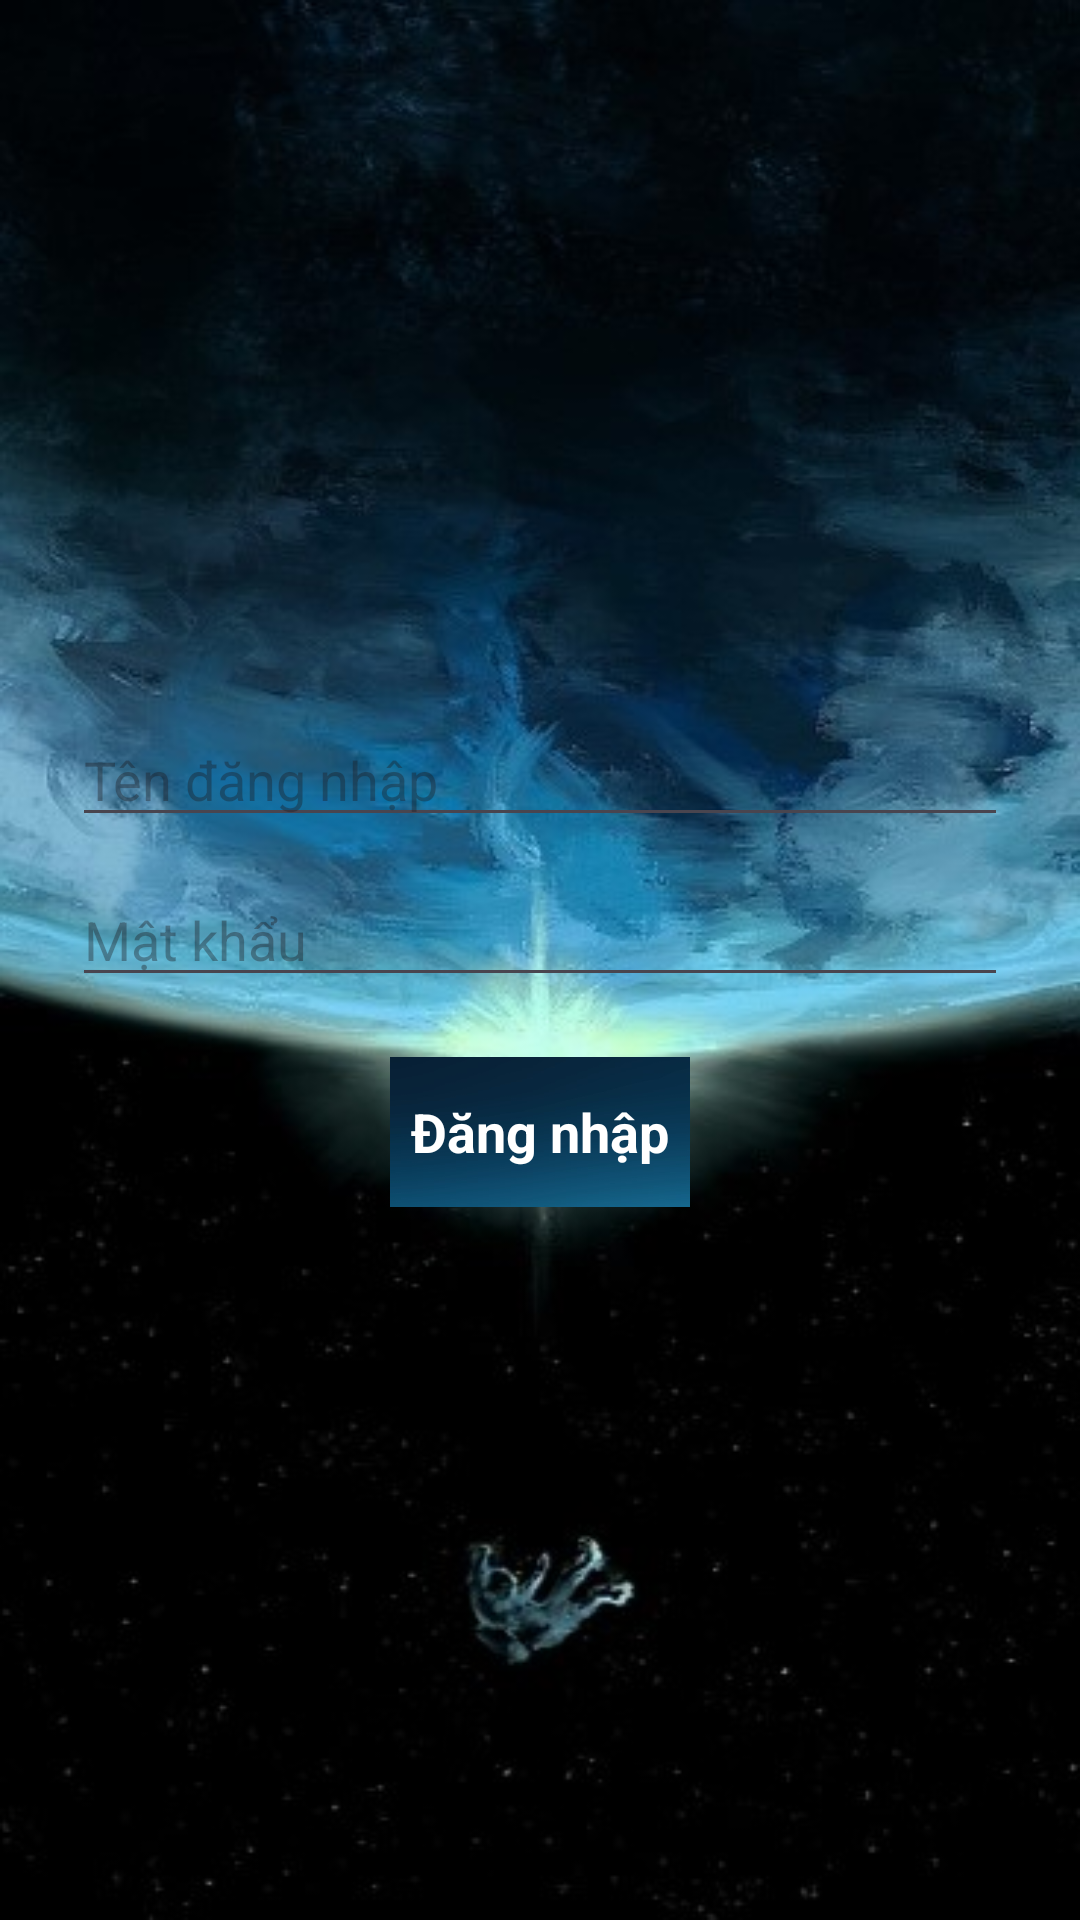

Write the Android layout XML for this screen, with the resource values it uses.
<!-- AndroidManifest.xml: application theme Theme.Quasar -->
<!-- res/layout/sign_in.xml -->
<?xml version="1.0" encoding="utf-8"?>
<androidx.constraintlayout.widget.ConstraintLayout xmlns:android="http://schemas.android.com/apk/res/android"
    android:layout_width="match_parent"
    android:layout_height="match_parent">
    <LinearLayout xmlns:android="http://schemas.android.com/apk/res/android"
        android:layout_width="match_parent"
        android:layout_height="match_parent"
        android:gravity="center"
        android:orientation="vertical"
        android:padding="24dp"
        android:background="@drawable/bginup">

        <EditText
            android:id="@+id/edtUsername"
            android:hint="Tên đăng nhập"
            android:textColor="#ffffff"
            android:textSize="18dp"
            android:layout_width="match_parent"
            android:layout_height="wrap_content"/>

        <EditText
            android:id="@+id/edtPassword"
            android:hint="Mật khẩu"
            android:inputType="textPassword"
            android:textColor="#ffffff"
            android:textSize="18dp"
            android:layout_width="match_parent"
            android:layout_height="wrap_content"
            android:layout_marginTop="12dp"/>

        <TextView
            android:id="@+id/btnLogin"
            android:text="Đăng nhập"
            android:layout_width="100dp"
            android:layout_height="50dp"
            android:textColor="#ffffff"
            android:textStyle="bold"
            android:gravity="center"
            android:textSize="18dp"
            android:layout_marginTop="20dp"
            android:background="@drawable/khung1"
            android:clickable="true"
            android:focusable="true"/>
    </LinearLayout>
</androidx.constraintlayout.widget.ConstraintLayout>
<!-- resources referenced by this layout -->
<resources>
  <!-- drawable bginup: jpg bitmap (drawable, 38027 bytes) -->
  <!-- drawable khung1: jpg bitmap (drawable, 6480 bytes) -->
  <style name="Theme.Quasar" parent="Base.Theme.Quasar" />
  <style name="Base.Theme.Quasar" parent="Theme.Material3.DayNight.NoActionBar">
          
          
      </style>
</resources>
